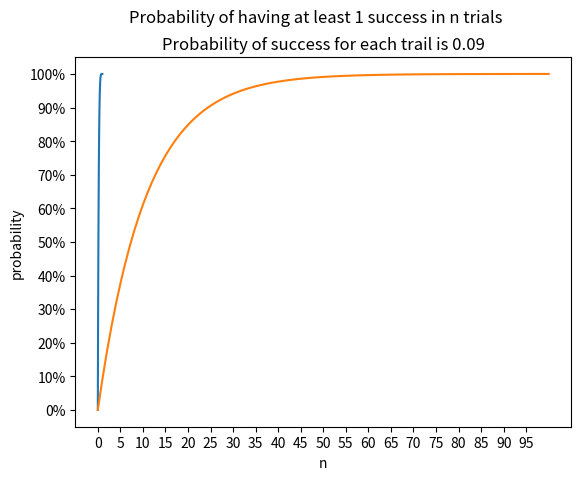

Source code (Python): (Note: this script raises an exception after producing the figure.)
import matplotlib.pyplot as plt
import numpy as np

# probability of having at least 1 success in 5 trials, if success rate is x chart
###########################################################

# probability of having at least 1 success in 5 trials, if success rate is x
def prob(x, n=5):
    return 1 - (1 - x) ** n


prob(0.05, 5)

# plot it for different values of x
x = np.linspace(0, 1, 100)
y = [prob(i) for i in x]
plt.plot(x, y)
plt.xlabel("x")
plt.ylabel("probability")
plt.title("Probability of having at least 1 success in 5 trials")
plt.show()

# probability of having at least 1 success in n trials, if probability of success is x
prob_of_success = 0.09
x = np.linspace(0, 100, 100)
y = [prob(prob_of_success, i) for i in x]
plt.plot(x, y)
# add finer axis ticks,
plt.xticks(np.arange(0, 100, 5))
plt.yticks(np.arange(0, 1.1, 0.1))
# yticks as percentages
plt.gca().yaxis.set_major_formatter(
    plt.FuncFormatter(lambda x, loc: "{:.0%}".format(x))
)
plt.xlabel("n")
plt.ylabel("probability")
plt.title(f"Probability of success for each trail is {prob_of_success}")
plt.suptitle("Probability of having at least 1 success in n trials")
# add finer grid lines
plt.grid(b=True, which="major", color="k", linestyle="-", alpha=0.2)
plt.grid(b=True, which="minor", color="k", linestyle="-", alpha=0.1)
plt.show()

# how much code did i write in this script? versus how much copilot write?
# i wrote 2 lines of code, copilot wrote 20 lines of code

# probability of getting a value less than 0.5 on matrix
###########################################################

# example matrix
mat = np.array([[1, 2, 3], [4, 5, 6], [7, 8, 9]]) * 0.1
mat

# normal distribution probability
from scipy.stats import norm

# probability of getting a value less than 0.5
norm.cdf(0.5)

# probability of getting a value less than 0.5, with mean 0.2 and standard deviation 0.1
norm.cdf(0.5, loc=0.2, scale=0.1)

# prob cdf applied to matrix
res = norm.cdf(mat)
res

# get last column
res.T[-1]
last_col_as_array = res[:, -1]
last_col_as_array

# get all cols except last
res.T[:-1]
non_last_cols = res[:, :-1]
non_last_cols


# stitch back
stitched = np.hstack((non_last_cols, last_col_as_array.reshape(-1, 1)))
stitched

np.allclose(stitched, res)
